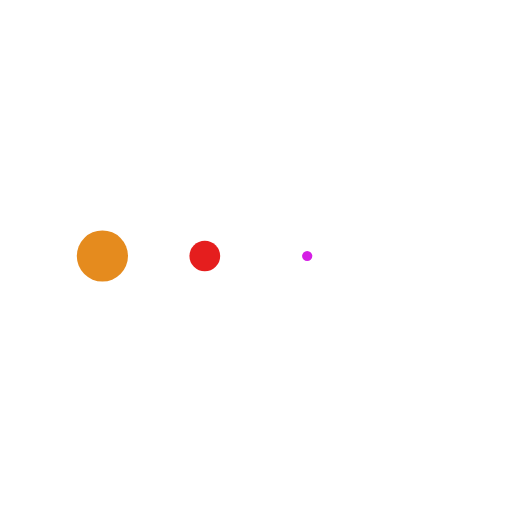
t = 0.00 s
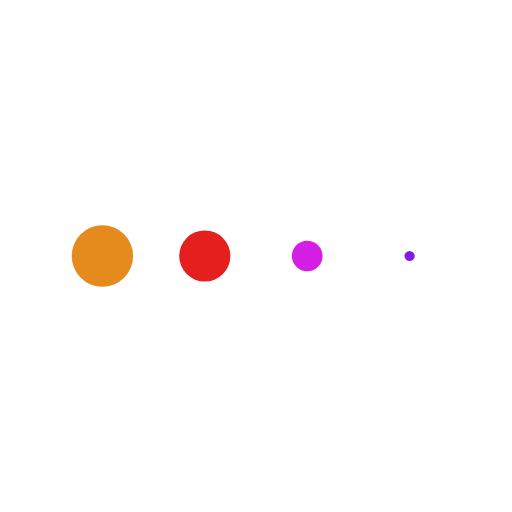
t = 0.13 s
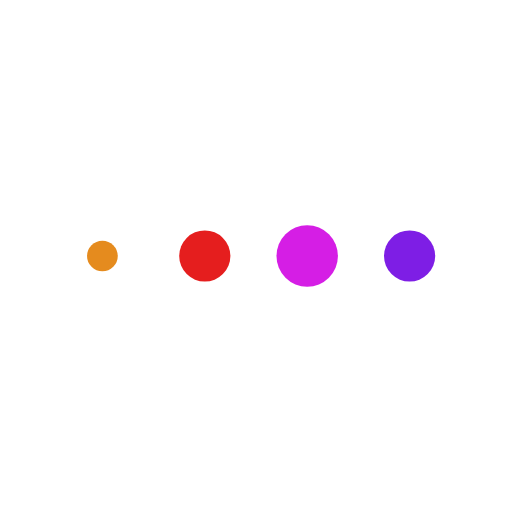
t = 0.38 s
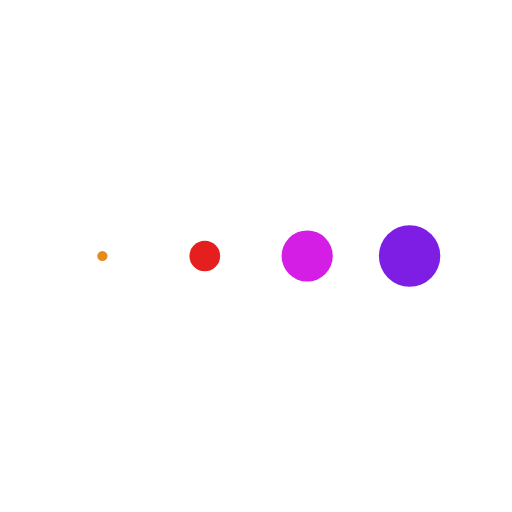
t = 0.50 s
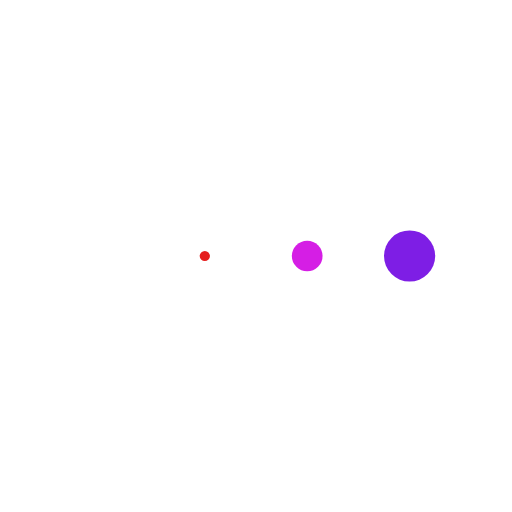
t = 0.63 s
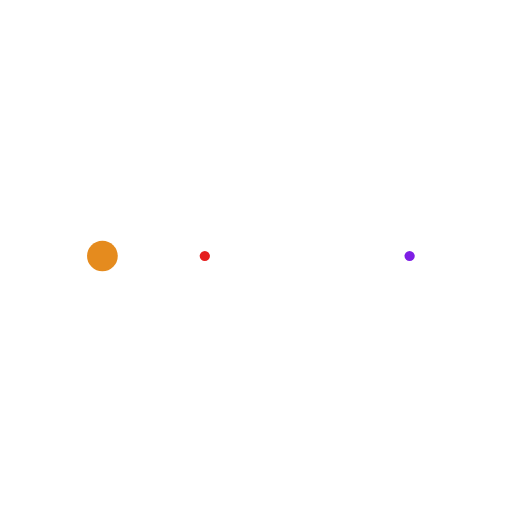
t = 0.88 s

The animated SVG that drew these frames (rendered in a browser with its animation timeline set to each time). Animation: 4 SMIL elements (animateTransform=4); one cycle of 1.00 s, repeats indefinitely.

<svg xmlns="http://www.w3.org/2000/svg" xmlns:xlink="http://www.w3.org/1999/xlink" style="margin: auto; background: rgb(255, 255, 255); display: block;" width="200px" height="200px" viewBox="0 0 100 100" preserveAspectRatio="xMidYMid">
<g transform="translate(20 50)">
<circle cx="0" cy="0" r="6" fill="#e58b1e">
  <animateTransform attributeName="transform" type="scale" begin="-0.375s" calcMode="spline" keySplines="0.3 0 0.7 1;0.3 0 0.7 1" values="0;1;0" keyTimes="0;0.5;1" dur="1s" repeatCount="indefinite"></animateTransform>
</circle>
</g><g transform="translate(40 50)">
<circle cx="0" cy="0" r="6" fill="#e51e1e">
  <animateTransform attributeName="transform" type="scale" begin="-0.25s" calcMode="spline" keySplines="0.3 0 0.7 1;0.3 0 0.7 1" values="0;1;0" keyTimes="0;0.5;1" dur="1s" repeatCount="indefinite"></animateTransform>
</circle>
</g><g transform="translate(60 50)">
<circle cx="0" cy="0" r="6" fill="#d51ee5">
  <animateTransform attributeName="transform" type="scale" begin="-0.125s" calcMode="spline" keySplines="0.3 0 0.7 1;0.3 0 0.7 1" values="0;1;0" keyTimes="0;0.5;1" dur="1s" repeatCount="indefinite"></animateTransform>
</circle>
</g><g transform="translate(80 50)">
<circle cx="0" cy="0" r="6" fill="#7e1ee5">
  <animateTransform attributeName="transform" type="scale" begin="0s" calcMode="spline" keySplines="0.3 0 0.7 1;0.3 0 0.7 1" values="0;1;0" keyTimes="0;0.5;1" dur="1s" repeatCount="indefinite"></animateTransform>
</circle>
</g>
</svg>
